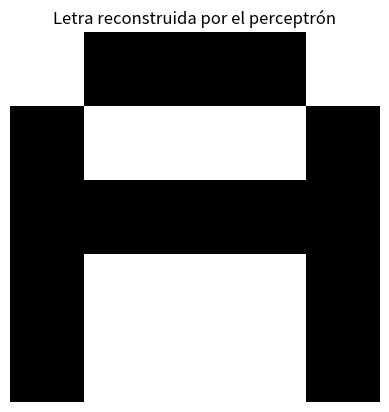

Write the Python code that produced this figure.
import numpy as np
import matplotlib.pyplot as plt
import random


# fijar semilla para reproducibilidad
SEED = 10
np.random.seed(SEED)
random.seed(SEED)



LETTER_PATTERNS = {
"A": np.array([
 [ -1,  1,  1,  1, -1],
 [  1, -1, -1, -1,  1],
 [  1,  1,  1,  1,  1],
 [  1, -1, -1, -1,  1],
 [  1, -1, -1, -1,  1]
]),
"B": np.array([
 [  1,  1,  1,  1, -1],
 [  1, -1, -1, -1,  1],
 [  1,  1,  1,  1, -1],
 [  1, -1, -1, -1,  1],
 [  1,  1,  1,  1, -1]
]),
"C": np.array([
 [ -1,  1,  1,  1,  1],
 [  1, -1, -1, -1, -1],
 [  1, -1, -1, -1, -1],
 [  1, -1, -1, -1, -1],
 [ -1,  1,  1,  1,  1]
]),
"D": np.array([
 [  1,  1,  1, -1, -1],
 [  1, -1, -1,  1, -1],
 [  1, -1, -1, -1,  1],
 [  1, -1, -1,  1, -1],
 [  1,  1,  1, -1, -1]
])}


def mostrar_patron(p, titulo=""):
    plt.imshow(-p, cmap="gray")
    plt.title(titulo)
    plt.axis("off")
    plt.show()


def agregar_ruido(patron, nivel_ruido=0.2):
    """
    Agrega ruido a un patrón de Hopfield (matriz o vector de 1 y -1).
    """
    patron_flat = patron.flatten()
    n = len(patron_flat)
    n_flip = int(n * nivel_ruido)
    
    # indices aleatorios a invertir
    indices = np.random.choice(n, n_flip, replace=False)
    
    patron_ruidoso = patron_flat.copy()
    patron_ruidoso[indices] *= -1
    
    return patron_ruidoso.reshape(patron.shape)


# Perceptron Class
class Perceptron:
    def __init__(self, n_inputs):
        self.n_inputs = n_inputs
        # Initialize weights matrix
        self.weights = np.zeros((n_inputs, n_inputs))
        # Initialize states vector
        self.states = np.zeros(n_inputs)
    
    # Activation Function
    def activation_function(self, z):
        return 1 if z >= 0 else -1
    
    # Train the perceptron
    def train(self, X):
        # Calculate weights
        for i in range(self.n_inputs):
            for j in range(self.n_inputs):
                if i != j:
                    xi = X[:, i]
                    xj = X[:, j]
                    wij = (1 / self.n_inputs) * np.dot(xi, xj)
                    self.weights[i, j] = wij

    def predict(self, x, epochs):
        self.states = x
        # For the fixed number of epochs:
        for epoch in range(epochs):
            z = np.dot(self.weights, x)
            self.states = [self.activation_function(zi) for zi in z]

        return self.states
    



A = LETTER_PATTERNS["A"].flatten()
B = LETTER_PATTERNS["B"].flatten()
C = LETTER_PATTERNS["C"].flatten()
D = LETTER_PATTERNS["D"].flatten()

X = np.array([A, B, C, D])

perceptron = Perceptron(n_inputs=25)
perceptron.train(X)



# Tomemos la letra A del diccionario anterior
A = LETTER_PATTERNS["A"]

# Generamos una versión ruidosa (% de los bits invertidos)
nivel_ruido = 0.2
A_ruidosa = agregar_ruido(A, nivel_ruido=nivel_ruido)

mostrar_patron(A, "Letra A original")
mostrar_patron(A_ruidosa, f"Letra A con {nivel_ruido*100}% de ruido")


y = perceptron.predict(A_ruidosa.flatten(), epochs=10000)
print(y)

# Convertir la salida (lista o vector) en una matriz 5x5
y_matrix = np.array(y).reshape(5, 5)

# Mostrar la letra reconstruida
mostrar_patron(y_matrix, "Letra reconstruida por el perceptrón")


"""
ESPUREO


# Tomemos la letra A del diccionario anterior
A = LETTER_PATTERNS["A"]

# Generamos una versión ruidosa (% de los bits invertidos)
nivel_ruido = 0.3
A_ruidosa = agregar_ruido(A, nivel_ruido=nivel_ruido)

mostrar_patron(A, "Letra A original")
mostrar_patron(A_ruidosa, f"Letra A con {nivel_ruido*100}% de ruido")


y = perceptron.predict(A_ruidosa.flatten(), epochs=1000)
print(y)

# Convertir la salida (lista o vector) en una matriz 5x5
y_matrix = np.array(y).reshape(5, 5)

# Mostrar la letra reconstruida
mostrar_patron(y_matrix, "Letra reconstruida por el perceptrón")

"""